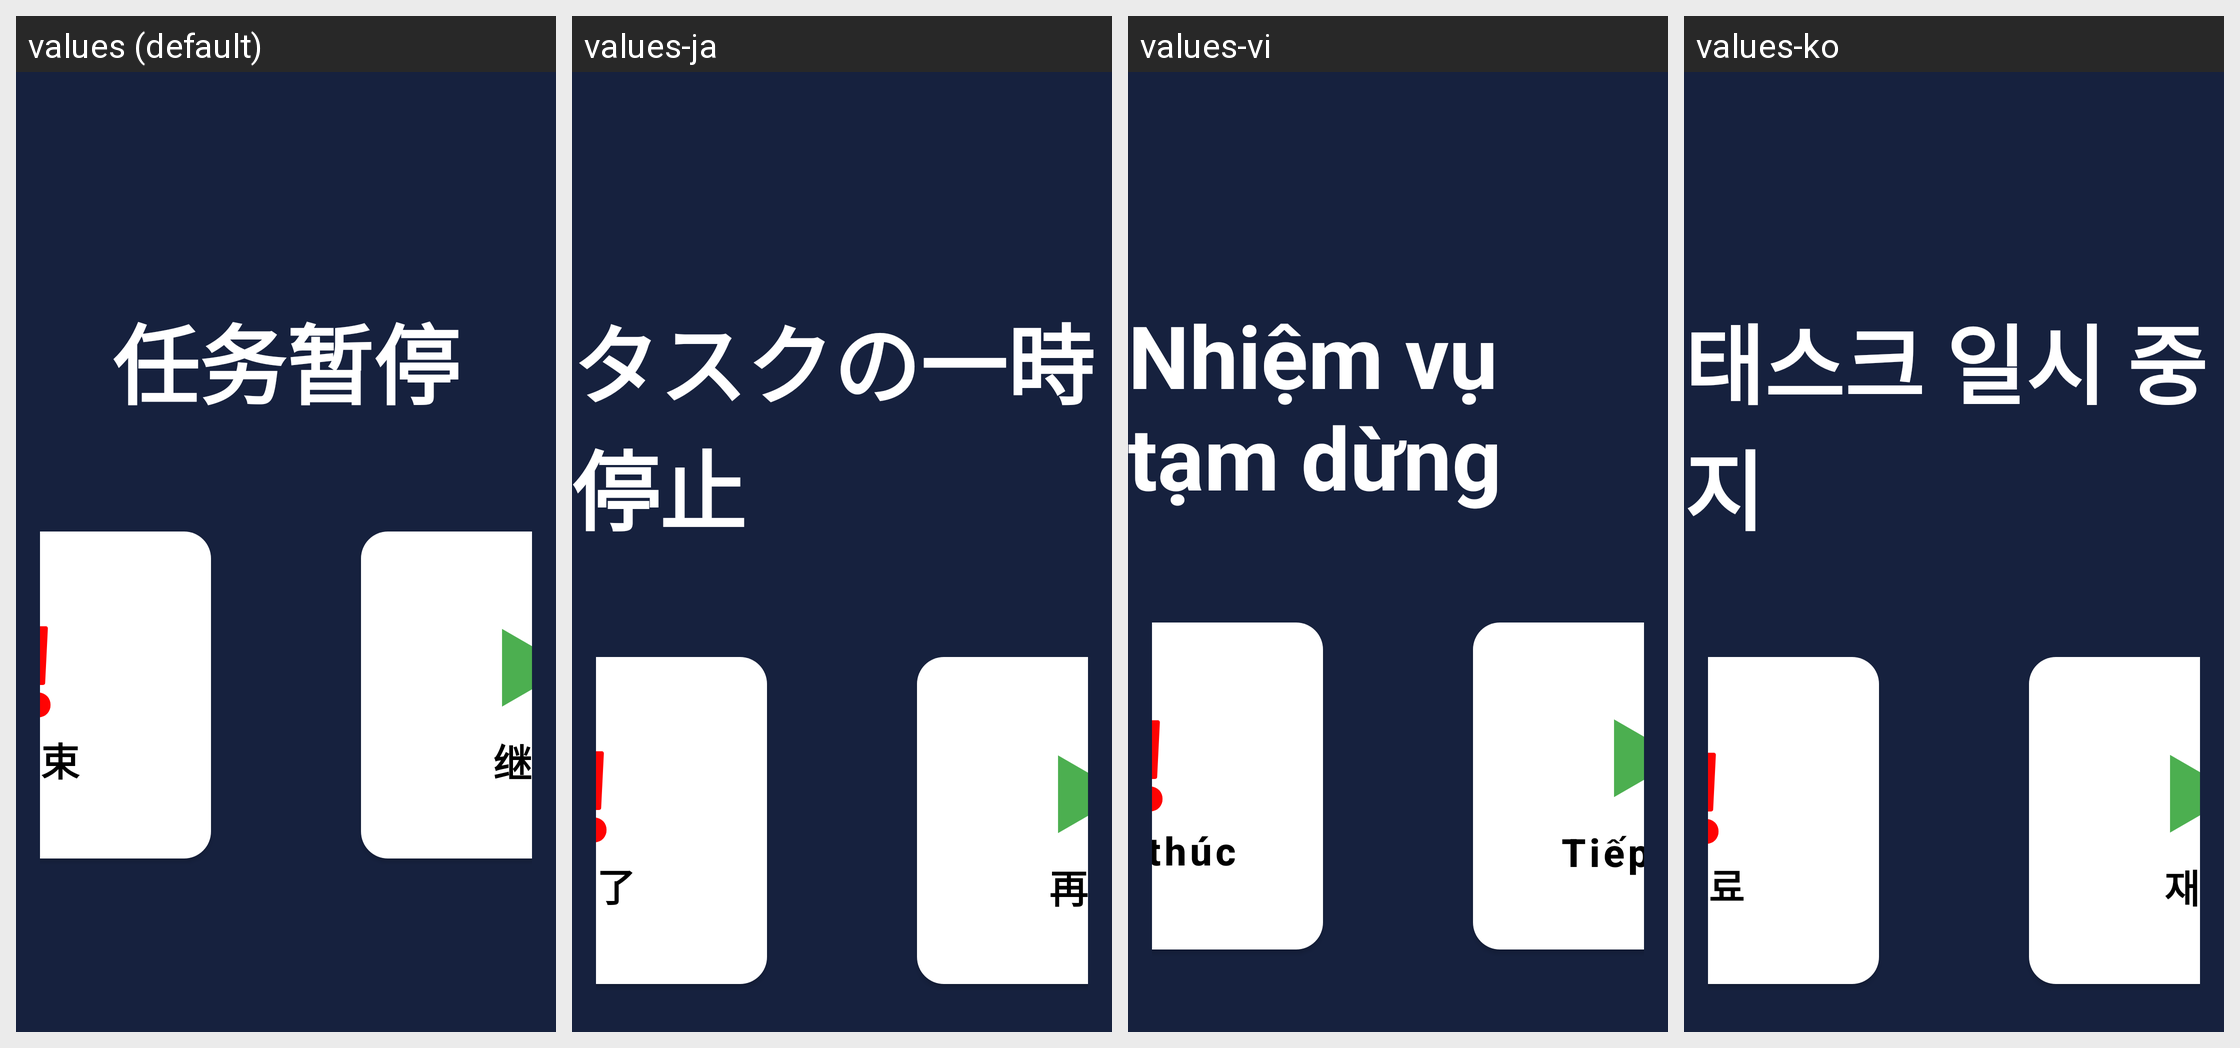

Translations of the strings shown on this Android screen, per locale in the grid:
Android screen res/layout/dialog_robot_pause.xml rendered under 4 locales, left to right: values (default), values-ja, values-vi, values-ko. Device: Nexus 5 (rendered at 1080×1920; each locale shown at half size, 540×960, under a caption strip naming it); theme Theme.MyApp.Splash.
Other locales in the repository, not shown: values-en, values-in, values-zh-rHK.
Strings drawn on this screen, with the default value and each locale's value (text and hints the layout hard-codes, and strings that could not be matched under every locale, appear in the picture but are not listed):

task_paused
  values: 任务暂停
  values-ja: タスクの一時停止
  values-vi: Nhiệm vụ tạm dừng
  values-ko: 태스크 일시 중지

end_task
  values: 结束
  values-ja: 終了
  values-vi: Kết thúc
  values-ko: 종료

resume_task
  values: 继续
  values-ja: 再開
  values-vi: Tiếp tục
  values-ko: 재개
